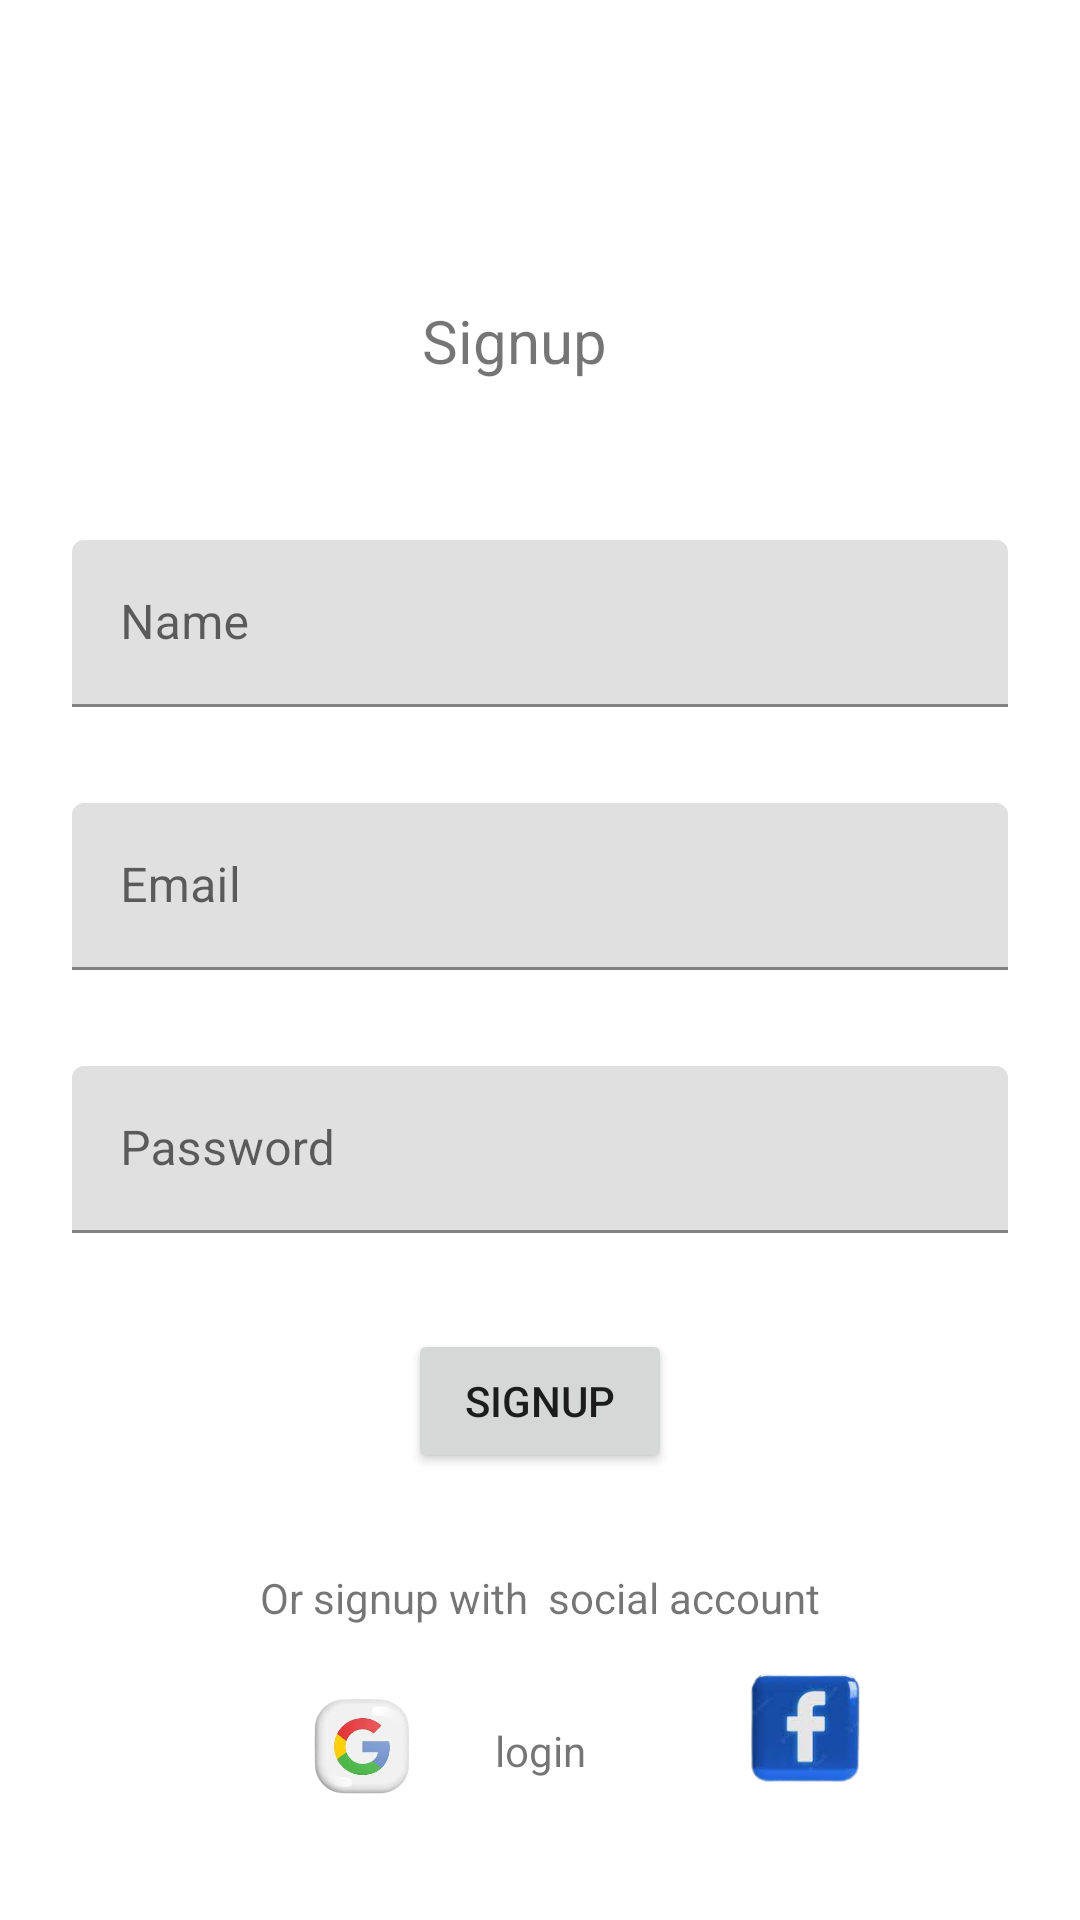

The Android layout XML behind this screen, and the referenced resources:
<!-- AndroidManifest.xml: application theme Theme.ECommerseMobileApplication -->
<!-- res/layout/activity_signup.xml -->
<?xml version="1.0" encoding="utf-8"?>
<androidx.constraintlayout.widget.ConstraintLayout xmlns:android="http://schemas.android.com/apk/res/android"
    xmlns:app="http://schemas.android.com/apk/res-auto"
    xmlns:tools="http://schemas.android.com/tools"
    android:id="@+id/etName"
    android:layout_width="match_parent"
    android:layout_height="match_parent"
    tools:context=".SignupActivity">

    <com.google.android.material.textfield.TextInputLayout
        android:id="@+id/tilName"
        android:layout_width="0dp"
        android:layout_height="wrap_content"
        android:layout_marginStart="24dp"
        android:layout_marginTop="180dp"
        android:layout_marginEnd="24dp"
        app:layout_constraintEnd_toEndOf="parent"
        app:layout_constraintStart_toStartOf="parent"
        app:layout_constraintTop_toTopOf="parent">

        <com.google.android.material.textfield.TextInputEditText
            android:id="@+id/etJina"
            android:layout_width="match_parent"
            android:layout_height="wrap_content"
            android:hint="Name" />
    </com.google.android.material.textfield.TextInputLayout>

    <com.google.android.material.textfield.TextInputLayout
        android:id="@+id/tilEmail"
        android:layout_width="0dp"
        android:layout_height="wrap_content"
        android:layout_marginStart="24dp"
        android:layout_marginTop="32dp"
        android:layout_marginEnd="24dp"
        app:layout_constraintEnd_toEndOf="parent"
        app:layout_constraintStart_toStartOf="parent"
        app:layout_constraintTop_toBottomOf="@+id/tilName">

        <com.google.android.material.textfield.TextInputEditText
            android:id="@+id/etEmail"
            android:layout_width="match_parent"
            android:layout_height="wrap_content"
            android:hint="Email" />
    </com.google.android.material.textfield.TextInputLayout>

    <com.google.android.material.textfield.TextInputLayout
        android:id="@+id/tilPassword"
        android:layout_width="0dp"
        android:layout_height="wrap_content"
        android:layout_marginStart="24dp"
        android:layout_marginTop="32dp"
        android:layout_marginEnd="24dp"
        app:layout_constraintEnd_toEndOf="parent"
        app:layout_constraintStart_toStartOf="parent"
        app:layout_constraintTop_toBottomOf="@+id/tilEmail">

        <com.google.android.material.textfield.TextInputEditText
            android:id="@+id/etPassword"
            android:layout_width="match_parent"
            android:layout_height="wrap_content"
            android:hint="Password" />
    </com.google.android.material.textfield.TextInputLayout>

    <TextView
        android:id="@+id/tvSignup"
        android:layout_width="79dp"
        android:layout_height="36dp"
        android:layout_marginTop="100dp"
        android:text="Signup"
        android:textSize="20sp"
        app:layout_constraintEnd_toEndOf="parent"
        app:layout_constraintStart_toStartOf="parent"
        app:layout_constraintTop_toTopOf="parent" />

    <ImageView
        android:id="@+id/imageView"
        android:layout_width="78dp"
        android:layout_height="63dp"
        android:layout_marginStart="16dp"
        android:layout_marginTop="32dp"
        android:layout_marginEnd="50dp"
        android:layout_marginBottom="50dp"
        app:layout_constraintBottom_toBottomOf="parent"
        app:layout_constraintEnd_toEndOf="parent"
        app:layout_constraintHorizontal_bias="0.646"
        app:layout_constraintStart_toStartOf="@+id/guideline3"
        app:layout_constraintTop_toBottomOf="@+id/tvAccounts"
        app:layout_constraintVertical_bias="0.561"
        app:srcCompat="@drawable/fblogo" />

    <ImageView
        android:id="@+id/imageView2"
        android:layout_width="50dp"
        android:layout_height="35dp"
        android:layout_marginStart="50dp"
        android:layout_marginTop="32dp"
        android:layout_marginEnd="16dp"
        android:layout_marginBottom="50dp"
        app:layout_constraintBottom_toBottomOf="parent"
        app:layout_constraintEnd_toStartOf="@+id/guideline3"
        app:layout_constraintStart_toStartOf="parent"
        app:layout_constraintTop_toBottomOf="@+id/tvAccounts"
        app:srcCompat="@drawable/gglelogo" />

    <androidx.constraintlayout.widget.Guideline
        android:id="@+id/guideline3"
        android:layout_width="wrap_content"
        android:layout_height="wrap_content"
        android:orientation="vertical"
        app:layout_constraintGuide_begin="207dp" />

    <TextView
        android:id="@+id/tvAccounts"
        android:layout_width="wrap_content"
        android:layout_height="wrap_content"
        android:layout_marginStart="24dp"
        android:layout_marginTop="32dp"
        android:layout_marginEnd="24dp"
        android:text="Or signup with  social account"
        app:layout_constraintEnd_toEndOf="parent"
        app:layout_constraintStart_toStartOf="parent"
        app:layout_constraintTop_toBottomOf="@+id/btnSignup" />

    <Button
        android:id="@+id/btnSignup"
        android:layout_width="wrap_content"
        android:layout_height="wrap_content"
        android:layout_marginTop="32dp"
        android:text="Signup"
        app:layout_constraintEnd_toEndOf="parent"
        app:layout_constraintStart_toStartOf="parent"
        app:layout_constraintTop_toBottomOf="@+id/tilPassword" />

    <TextView
        android:id="@+id/tvlogin"
        android:layout_width="wrap_content"
        android:layout_height="wrap_content"
        android:layout_marginTop="32dp"
        android:text="login"
        app:layout_constraintEnd_toEndOf="parent"
        app:layout_constraintStart_toStartOf="parent"
        app:layout_constraintTop_toBottomOf="@+id/tvAccounts" />
</androidx.constraintlayout.widget.ConstraintLayout>
<!-- resources referenced by this layout -->
<resources>
  <!-- drawable fblogo: png bitmap (drawable-v24, 21930 bytes) -->
  <!-- drawable gglelogo: png bitmap (drawable-v24, 41643 bytes) -->
  <style name="Theme.ECommerseMobileApplication" parent="Theme.MaterialComponents.DayNight.DarkActionBar">
          
          <item name="colorPrimary">@color/purple_500</item>
          <item name="colorPrimaryVariant">@color/purple_700</item>
          <item name="colorOnPrimary">@color/white</item>
          
          <item name="colorSecondary">@color/teal_200</item>
          <item name="colorSecondaryVariant">@color/teal_700</item>
          <item name="colorOnSecondary">@color/black</item>
          
          <item name="android:statusBarColor" tools:targetApi="l">?attr/colorPrimaryVariant</item>
          
      </style>
  <!-- not gathered from this repository: default colours our renderer supplied (Android Studio template values) -->
  <color name="purple_500">#FF6200EE</color>
  <color name="purple_700">#FF3700B3</color>
  <color name="teal_200">#FF03DAC5</color>
  <color name="teal_700">#FF018786</color>
  <color name="black">#FF000000</color>
  <color name="white">#FFFFFFFF</color>
</resources>
